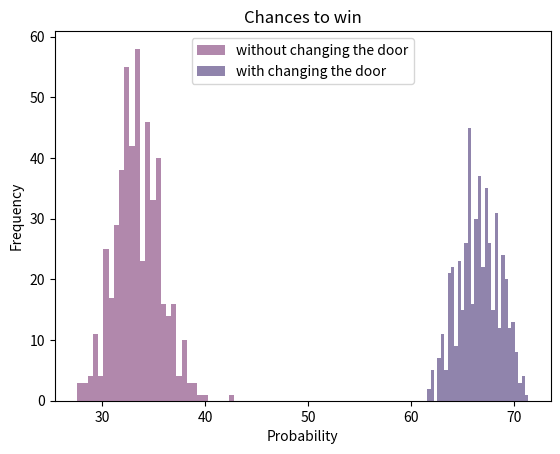
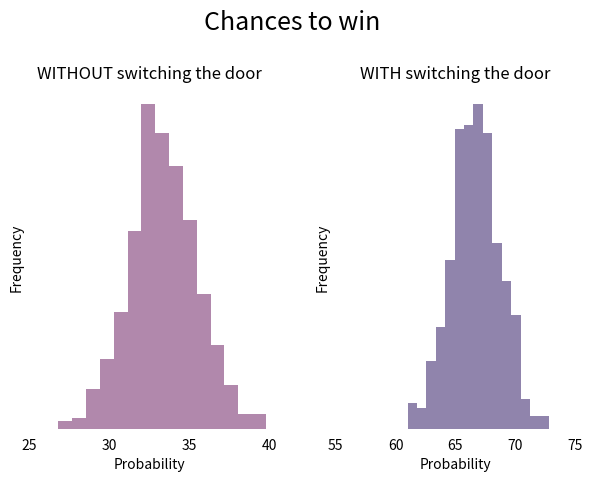
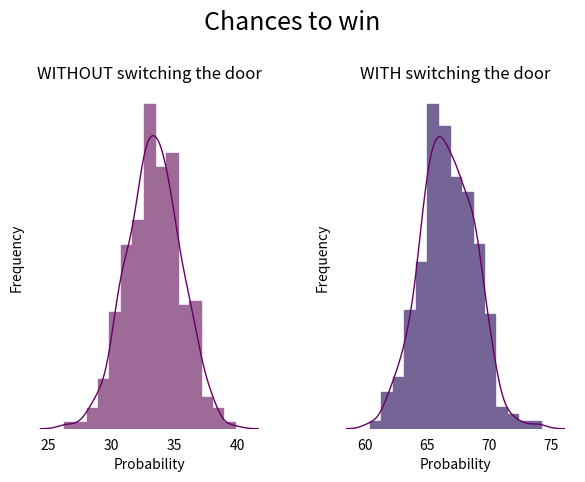

The matplotlib source for these figures, in order:
import numpy as np
import matplotlib.pyplot as plt
from matplotlib import pyplot
import seaborn as sns

np.random.seed(21)


def game_generating(number=100):
    """Generate and return a list of 3-value lists.

    Keyword argument:
    number -- number of 3-value lists in the list (default 100)
    """
    samples = [
        ["Car", "Goat", "Goat"],
        ["Goat", "Car", "Goat"],
        ["Goat", "Goat", "Car"],
    ]
    games = []

    for n in range(number):
        index = np.random.randint(0, 3)
        games.append(samples[index])

    return games


def run_game_without_switch(game):
    """Return result of a game without switching the door.

    Keyword argument:
    game -- a 3-value list
    """
    index = np.random.randint(0, 3)
    result = ""

    if game[index] == "Car":
        result = "Win"
    else:
        result = "Fail"

    return result


def run_game_with_switch(game):
    """Return result of a game with switching the door.

    Keyword argument:
    game -- a 3-value list
    """
    index = np.random.randint(0, 3)
    result = ""

    if game[index] == "Car":
        result = "Fail"
    else:
        result = "Win"

    return result


def run_games(game_type, number=100):
    """Return chance to win in numerous games.

    Keyword arguments:
    game_type -- a string ('Without switch' or 'With switch')
    number -- a number of generating games (default 100)
    """
    games = game_generating(number)
    results = []
    success = 0

    for game in games:
        result = ""
        if game_type == "Without switch":
            result = run_game_without_switch(game)
        else:
            result = run_game_with_switch(game)

        results.append(result)

    for result in results:
        if result == "Win":
            success += 1

    return (success / number) * 100


# Two histograms on one plot
def show_distribution(iterations=500):
    """Show two histograms of distributions of chances to win in generated games.

    Keyword argument:
    iterations -- a number of running numerous games simulations (default 500)
    """
    without_switch_results = []
    with_switch_results = []

    for iteration in range(iterations):
        without_switch_results.append(run_games("Without switch", 500))
        with_switch_results.append(run_games("With switch", 500))

    pyplot.hist(
        without_switch_results,
        bins=30,
        alpha=0.8,
        label="without changing the door",
        color="#9e6a97",
    )
    pyplot.hist(
        with_switch_results,
        bins=30,
        alpha=0.8,
        label="with changing the door",
        color="#756597",
    )
    pyplot.title("Chances to win")
    pyplot.xlabel("Probability")
    pyplot.ylabel("Frequency")
    pyplot.legend(loc="upper center")

    pyplot.show()


show_distribution(500)

# Two histograms on different plots (with Matplotlib library)
def show_distribution_subplot_plt(iterations=500):
    """Show subplot with histograms of distributions of chances to win in generated games.

    Keyword argument:
    iterations -- a number of running numerous games simulations (default 500)
    """
    without_switch_results = []
    with_switch_results = []

    for iteration in range(iterations):
        without_switch_results.append(run_games("Without switch", 500))
        with_switch_results.append(run_games("With switch", 500))

    fig, (ax1, ax2) = plt.subplots(1, 2)
    fig.suptitle("Chances to win", size=18)
    fig.tight_layout(pad=2.0)

    ax1.hist(without_switch_results, bins=15, color="#9e6a97", alpha=0.8)
    ax1.set_title("WITHOUT switching the door")
    ax1.set_xlim(25, 40)
    ax1.plot(kind="kde", data=without_switch_results, color="red")

    ax2.hist(with_switch_results, bins=15, color="#756597", alpha=0.8)
    ax2.set_title("WITH switching the door")
    ax2.set_xlim(55, 75)

    for ax in (ax1, ax2):
        ax.set(xlabel="Probability", ylabel="Frequency")
        ax.tick_params(left=False, bottom=False)
        ax.set_yticks([])
        for ax, spine in ax.spines.items():
            spine.set_visible(False)

    plt.show()


show_distribution_subplot_plt(500)

# Two histograms on different plots (with Seaborn library)
def show_distribution_subplot_sns(iterations=500):
    """Show subplot with histograms of distributions of chances to win in generated games.

    Keyword argument:
    iterations -- a number of running numerous games simulations (default 500)
    """
    without_switch_results = []
    with_switch_results = []

    for iteration in range(iterations):
        without_switch_results.append(run_games("Without switch", 500))
        with_switch_results.append(run_games("With switch", 500))

    fig, (ax1, ax2) = plt.subplots(1, 2)
    fig.suptitle("Chances to win", size=18)
    fig.tight_layout(pad=2.0)

    sns.histplot(
        without_switch_results,
        ax=ax1,
        bins=15,
        kde=False,
        facecolor="#9e6a97",
        alpha=1,
        edgecolor="#9e6a97",
        stat="density",
    )
    sns.kdeplot(without_switch_results, ax=ax1, color="#660066", linewidth=1)
    ax1.set_title("WITHOUT switching the door")

    sns.histplot(
        with_switch_results,
        ax=ax2,
        bins=15,
        kde=False,
        facecolor="#756597",
        alpha=1,
        edgecolor="#756597",
        stat="density",
    )
    sns.kdeplot(with_switch_results, ax=ax2, color="#660066", linewidth=1)
    ax2.set_title("WITH switching the door")

    for ax in (ax1, ax2):
        ax.set(xlabel="Probability", ylabel="Frequency")
        ax.tick_params(left=False, bottom=False)
        ax.set_yticks([])

    sns.despine(left=True, bottom=True)

    plt.show()


show_distribution_subplot_sns(500)
